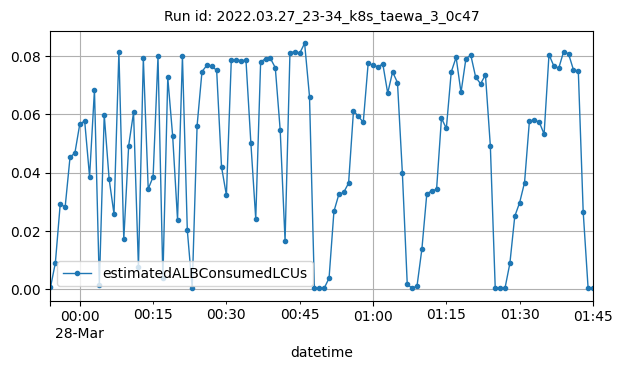

The table this chart was drawn from, first rows:
datetime, estimatedALBConsumedLCUs
2022-03-27T23:54:00Z, 0.0006
2022-03-27T23:55:00Z, 0.00904
2022-03-27T23:56:00Z, 0.02929
2022-03-27T23:57:00Z, 0.0281
2022-03-27T23:58:00Z, 0.04523
2022-03-27T23:59:00Z, 0.04673
2022-03-28T00:00:00Z, 0.05666
2022-03-28T00:01:00Z, 0.05766
2022-03-28T00:02:00Z, 0.03855
2022-03-28T00:03:00Z, 0.06834
2022-03-28T00:04:00Z, 0.00133
2022-03-28T00:05:00Z, 0.05978
2022-03-28T00:06:00Z, 0.03778
2022-03-28T00:07:00Z, 0.02575
2022-03-28T00:08:00Z, 0.08141
2022-03-28T00:09:00Z, 0.01708
2022-03-28T00:10:00Z, 0.04923
2022-03-28T00:11:00Z, 0.0606
2022-03-28T00:12:00Z, 0.0075
2022-03-28T00:13:00Z, 0.07913
2022-03-28T00:14:00Z, 0.03436
2022-03-28T00:15:00Z, 0.03854
2022-03-28T00:16:00Z, 0.07984
2022-03-28T00:17:00Z, 0.00369
2022-03-28T00:18:00Z, 0.07258
2022-03-28T00:19:00Z, 0.05253
2022-03-28T00:20:00Z, 0.02379
2022-03-28T00:21:00Z, 0.07981
2022-03-28T00:22:00Z, 0.02018
2022-03-28T00:23:00Z, 0.00039
2022-03-28T00:24:00Z, 0.05604
2022-03-28T00:25:00Z, 0.07461
2022-03-28T00:26:00Z, 0.07675
2022-03-28T00:27:00Z, 0.07636
2022-03-28T00:28:00Z, 0.07509
2022-03-28T00:29:00Z, 0.04191
2022-03-28T00:30:00Z, 0.0322
2022-03-28T00:31:00Z, 0.07866
2022-03-28T00:32:00Z, 0.07863
2022-03-28T00:33:00Z, 0.07837
2022-03-28T00:34:00Z, 0.07849
2022-03-28T00:35:00Z, 0.05021
2022-03-28T00:36:00Z, 0.02408
2022-03-28T00:37:00Z, 0.07788
2022-03-28T00:38:00Z, 0.07904
2022-03-28T00:39:00Z, 0.07913
2022-03-28T00:40:00Z, 0.07594
2022-03-28T00:41:00Z, 0.05463
2022-03-28T00:42:00Z, 0.01661
2022-03-28T00:43:00Z, 0.08105
2022-03-28T00:44:00Z, 0.08144
2022-03-28T00:45:00Z, 0.08091
2022-03-28T00:46:00Z, 0.08431
2022-03-28T00:47:00Z, 0.06606
2022-03-28T00:48:00Z, 0.00052
2022-03-28T00:49:00Z, 0.00043
2022-03-28T00:50:00Z, 0.00033
2022-03-28T00:51:00Z, 0.00378
2022-03-28T00:52:00Z, 0.02671
2022-03-28T00:53:00Z, 0.03248
... 52 more rows
